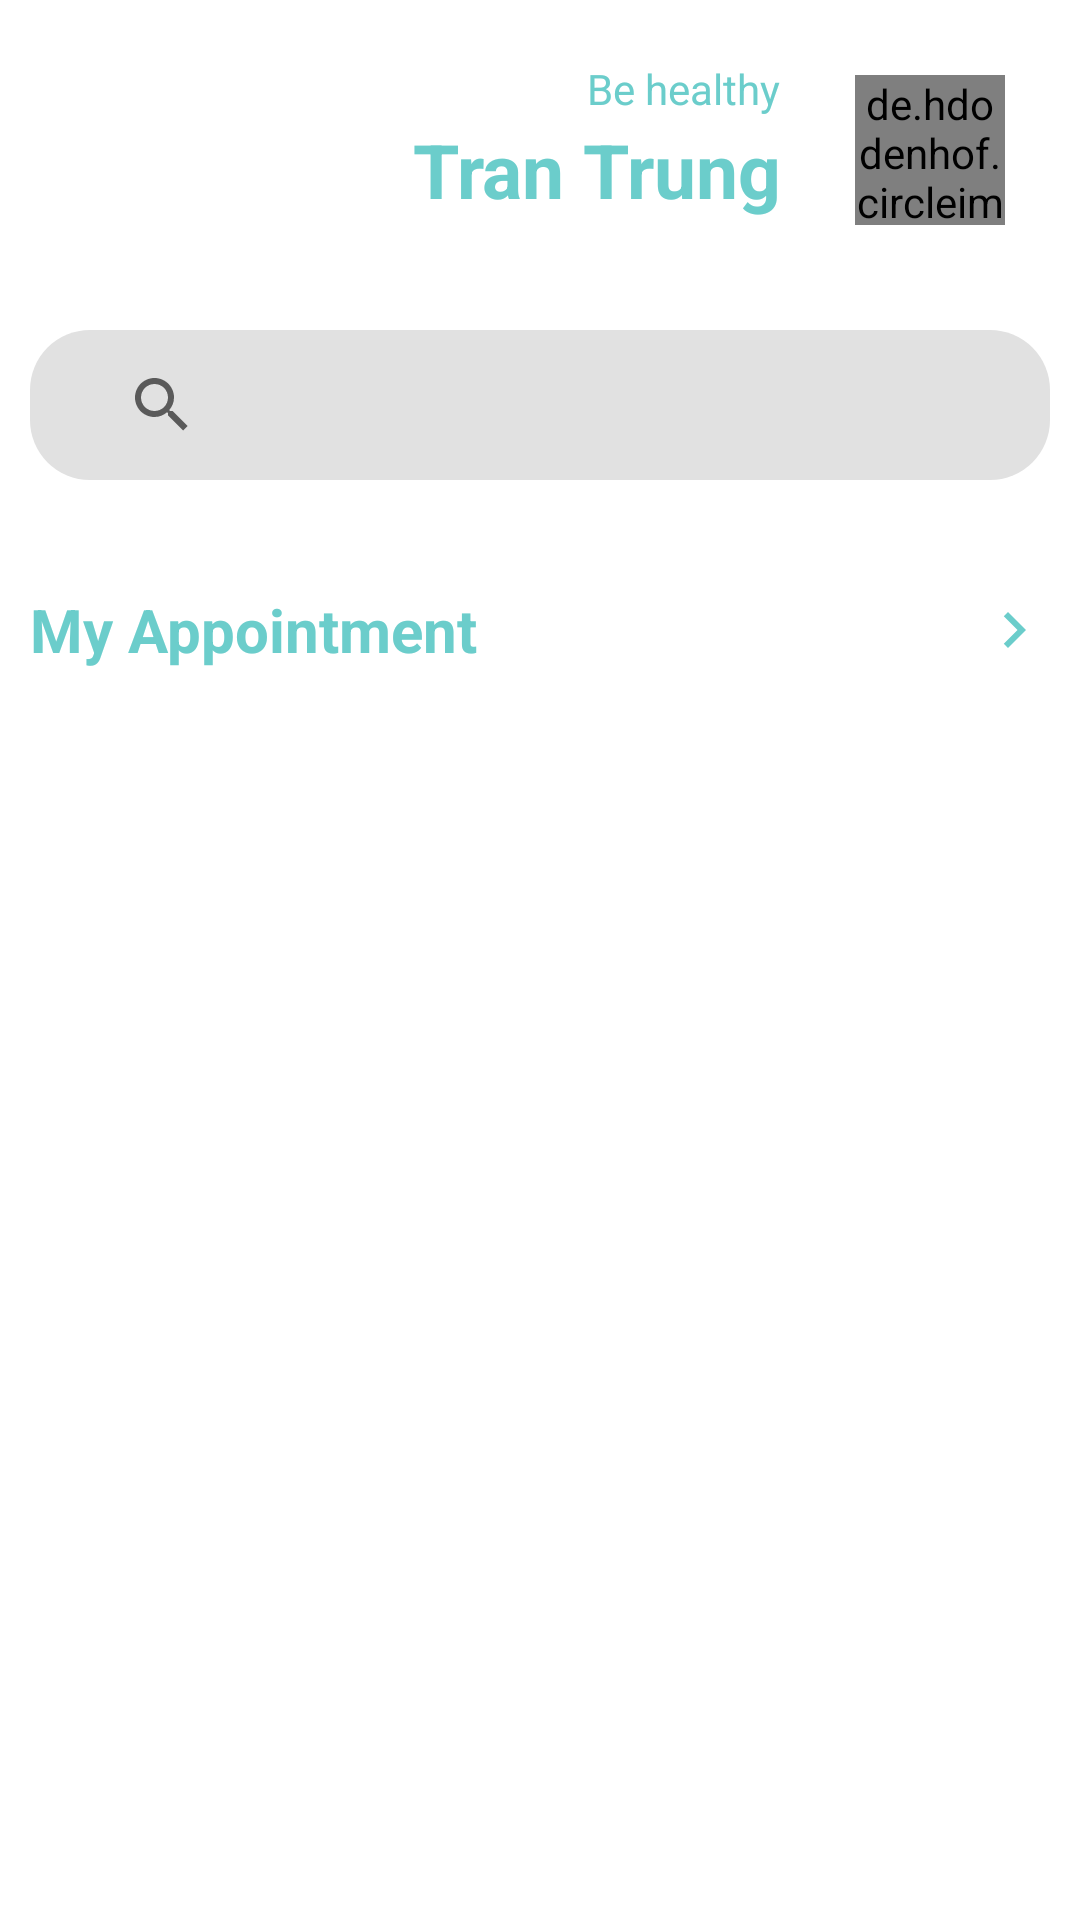

Reconstruct the res/layout file that produces this screen, plus the resources it refers to.
<!-- AndroidManifest.xml: application theme AppTheme -->
<!-- res/layout/fragment_dt_home.xml -->
<?xml version="1.0" encoding="utf-8"?>
<RelativeLayout xmlns:android="http://schemas.android.com/apk/res/android"
    xmlns:app="http://schemas.android.com/apk/res-auto"
    xmlns:tools="http://schemas.android.com/tools"
    android:layout_width="match_parent"
    android:layout_height="match_parent"
    tools:context=".presentation.view.fragment.main.nav.NavHomeFragment">

    <de.hdodenhof.circleimageview.CircleImageView
        android:id="@+id/img_avatar"
        android:layout_width="50dp"
        android:layout_height="50dp"
        android:layout_alignParentTop="true"
        android:layout_alignParentEnd="true"
        android:layout_marginStart="25dp"
        android:layout_marginTop="25dp"
        android:layout_marginEnd="25dp"
        android:layout_marginBottom="25dp"
        android:src="@mipmap/app_launcher_round" />

    <LinearLayout
        android:layout_width="match_parent"
        android:layout_height="wrap_content"
        android:layout_alignParentTop="true"
        android:layout_marginTop="20dp"
        android:layout_toStartOf="@+id/img_avatar"
        android:orientation="vertical">

        <TextView
            android:layout_width="match_parent"
            android:layout_height="19dp"
            android:gravity="center|right"
            android:text="@string/fragment_dt_home_be_healthy"
            android:textColor="@color/blue" />

        <TextView
            android:id="@+id/tv_username"
            android:layout_width="match_parent"
            android:layout_height="35dp"
            android:gravity="center|end"
            android:text="Tran Trung"
            android:textColor="@color/blue"
            android:textSize="25sp"
            android:textStyle="bold" />
    </LinearLayout>

    <SearchView
        android:id="@+id/search_bar"
        android:layout_width="match_parent"
        android:layout_height="50dp"
        android:layout_below="@id/img_avatar"
        android:layout_marginStart="10dp"
        android:layout_marginTop="10dp"
        android:layout_marginEnd="10dp"
        android:layout_marginBottom="10dp"
        android:background="@drawable/bg_radius_20"
        android:backgroundTint="@color/gray"
        android:hint="@string/nav_home_fragment_hint_search_bar"
        android:paddingStart="20dp"
        android:paddingEnd="20dp"
        android:textColor="@color/black" />

    <TextView
        android:id="@+id/nav_home_text"
        android:layout_width="match_parent"
        android:layout_height="40dp"
        android:layout_below="@+id/search_bar"
        android:layout_marginTop="20dp"
        android:gravity="center|start"
        android:paddingStart="10dp"
        android:paddingEnd="10dp"
        android:text="@string/nav_home_fragment_my_appointment"
        android:textColor="@color/blue"
        android:textSize="20sp"
        android:textStyle="bold"
        app:drawableRightCompat="@drawable/ic_baseline_navigate_next_24"
        app:drawableTint="@color/blue" />

    <androidx.recyclerview.widget.RecyclerView
        android:id="@+id/home_list_appointment_of_day"
        android:layout_width="match_parent"
        android:layout_height="match_parent"
        android:layout_below="@+id/nav_home_text"
        android:layout_marginStart="10dp"
        android:layout_marginTop="12dp"
        android:layout_marginEnd="10dp"
        android:layout_marginBottom="10dp"
        tools:listitem="@layout/home_appointment_items"

        />

    <ImageView
        android:id="@+id/imv_nothing"
        android:layout_width="120dp"
        android:layout_height="120dp"
        android:visibility="visible"
        android:layout_alignParentBottom="true"
        android:layout_centerHorizontal="true"
        android:layout_marginBottom="100dp"
        android:src="@drawable/empty_page" />

</RelativeLayout>
<!-- res/layout/home_appointment_items.xml (included above) -->
<?xml version="1.0" encoding="utf-8"?>
<RelativeLayout xmlns:android="http://schemas.android.com/apk/res/android"
    xmlns:app="http://schemas.android.com/apk/res-auto"
    xmlns:tools="http://schemas.android.com/tools"
    android:id="@+id/appointments_layout"
    android:layout_width="match_parent"
    android:layout_height="wrap_content"
    android:layout_below="@+id/nav_home_text"
    android:layout_alignParentStart="true"
    android:background="@drawable/bg_radius_20"
    android:backgroundTint="@color/blue"
    android:orientation="vertical"
    android:elevation="6dp"
    android:layout_marginBottom="6dp"
    android:padding="8dp">

    <de.hdodenhof.circleimageview.CircleImageView
        android:id="@+id/appointments_avatar_doctor"
        android:layout_width="50dp"
        android:layout_height="50dp"
        android:layout_alignParentLeft="true"
        android:layout_centerInParent="true"
        android:layout_marginStart="8dp"
        android:layout_marginTop="8dp"
        android:layout_marginEnd="8dp"
        android:layout_marginBottom="8dp"
        android:src="@mipmap/app_launcher_round" />

    <LinearLayout
        android:layout_width="wrap_content"
        android:layout_height="wrap_content"
        android:layout_centerInParent="true"
        android:layout_gravity="center"
        android:layout_toStartOf="@+id/appointments_time_meeting"
        android:layout_toEndOf="@+id/appointments_avatar_doctor"
        android:orientation="vertical">

        <TextView
            android:id="@+id/appointments_name_doctor"
            android:layout_width="wrap_content"
            android:layout_height="wrap_content"
            android:maxWidth="150dp"
            android:text="Dr.Maximum"
            android:maxLines="1"
            android:ellipsize="end"
            android:textColor="@color/white"
            android:textSize="14sp"
            android:textStyle="bold" />

        <TextView
            android:id="@+id/appointments_address_doctor"
            android:layout_width="wrap_content"
            android:layout_height="20dp"
            android:textColor="@color/white"
            android:textSize="12sp"
            android:maxLines="1"
            android:ellipsize="end"
            tools:text="Ha Noi" />

    </LinearLayout>

    <TextView
        android:id="@+id/appointments_time_meeting"
        android:layout_width="wrap_content"
        android:layout_height="wrap_content"
        android:layout_centerInParent="true"
        android:layout_gravity="center"
        android:layout_marginHorizontal="20dp"
        android:layout_toStartOf="@+id/ll_btn"
        android:background="@drawable/bg_radius_20"
        android:ellipsize="end"
        android:gravity="center"
        android:maxWidth="60dp"
        android:maxLines="2"
        android:padding="8dp"
        android:textColor="@color/blue"
        android:textSize="12sp"
        android:textStyle="bold"
        tools:text="9:00" />

    <LinearLayout
        android:id="@+id/ll_btn"
        android:layout_width="wrap_content"
        android:layout_height="wrap_content"
        android:layout_alignParentEnd="true"
        android:layout_centerInParent="true"
        android:orientation="horizontal">

        <ImageView
            android:id="@+id/ic_cancel"
            android:layout_width="30dp"
            android:layout_height="30dp"
            android:layout_marginHorizontal="4dp"
            android:src="@drawable/ic_cancel_circle" />

        <ImageView
            android:id="@+id/ic_confirm"
            android:layout_width="30dp"
            android:layout_height="30dp"
            android:layout_marginHorizontal="4dp"
            android:src="@drawable/ic_check_circle" />

    </LinearLayout>

</RelativeLayout>
<!-- resources referenced by this layout -->
<resources>
  <color name="black">#000000</color>
  <color name="blue">#6BCDCB</color>
  <color name="gray">#E1E1E1</color>
  <color name="white">#ffffff</color>
  <!-- drawable bg_radius_20 (drawable) -->
  <?xml version="1.0" encoding="utf-8"?>
  <ripple xmlns:android="http://schemas.android.com/apk/res/android"
      android:color="@color/ripple">
      <item>
          <shape>
              <corners android:radius="20dp" />
              <solid android:color="@color/white" />
          </shape>
      </item>
  </ripple>
  <!-- drawable ic_baseline_navigate_next_24 (drawable) -->
  <vector android:autoMirrored="true" android:height="24dp"
      android:tint="#FF6200" android:viewportHeight="24"
      android:viewportWidth="24" android:width="24dp" xmlns:android="http://schemas.android.com/apk/res/android">
      <path android:fillColor="@android:color/white" android:pathData="M10,6L8.59,7.41 13.17,12l-4.58,4.59L10,18l6,-6z"/>
  </vector>
  <!-- drawable ic_check_circle (drawable) -->
  <vector xmlns:android="http://schemas.android.com/apk/res/android"
      android:width="24dp"
      android:height="24dp"
      android:viewportWidth="24"
      android:viewportHeight="24">
    <path
        android:pathData="M12,12m-10,0a10,10 0,1 1,20 0a10,10 0,1 1,-20 0"
        android:strokeWidth="0"
        android:fillColor="#00ff00"/>
    <path
        android:pathData="M17.365,7.519C16.818,7.557 16.563,8.098 16.212,8.441L11.03,14.32 7.083,10.323c-0.454,-0.364 -1.093,0.08 -1.294,0.528 -0.196,0.326 -0.032,0.689 0.244,0.899l3.546,3.593 0.758,0.768c0.333,0.526 1.157,0.478 1.478,-0.034 2.105,-2.393 4.219,-4.778 6.318,-7.176 0.437,-0.57 -0.053,-1.447 -0.767,-1.382z"
        android:strokeWidth="0"
        android:fillColor="#ffffff"/>
  </vector>
  <string name="fragment_dt_home_be_healthy">Be healthy</string>
  <string name="nav_home_fragment_hint_search_bar">Find a doctor or speciality</string>
  <string name="nav_home_fragment_my_appointment">My Appointment</string>
  <style name="AppTheme" parent="Theme.MaterialComponents.Light.NoActionBar">
          <item name="colorPrimary">@color/primary</item>
          <item name="colorPrimaryDark">@color/primaryDark</item>
          <item name="colorAccent">@color/accent</item>
          <item name="autoCompleteTextViewStyle">@style/SearchView</item>
          <item name="actionOverflowButtonStyle">@style/ActionButtonOverflow</item>
          <item name="colorSurface">@color/transparent</item>
          
          <item name="colorOnSecondary">@android:color/white</item>
      </style>
  <color name="ripple">#26000000</color>
  <color name="primary">#0697E5</color>
  <color name="primaryDark">#057BBB</color>
  <color name="accent">#0697E5</color>
  <style name="SearchView" parent="Widget.AppCompat.Light.AutoCompleteTextView">
          <item name="android:textColor">@color/toolBarColor</item>
      </style>
  <style name="ActionButtonOverflow" parent="android:style/Widget.Holo.Light.ActionButton.Overflow">
          <item name="android:tint">@color/toolBarColor</item>
          <item name="android:src">@drawable/ic_dot_menu</item>
          <item name="android:background">?android:attr/actionBarItemBackground</item>
      </style>
  <color name="transparent">@android:color/transparent</color>
  <color name="toolBarColor">@color/white</color>
</resources>
